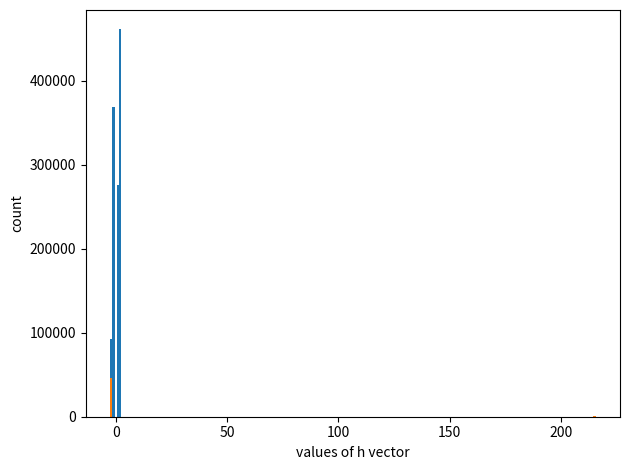

Here is the Python script that generated this plot:
import numpy as np
import matplotlib.pyplot as plt
import scipy.sparse as sp
import time

def AND(m1,m2,m3,Jarr,hvec):
    Jarr[m1,m2] += -1
    Jarr[m2,m1] += -1
    Jarr[m1,m3] += 2
    Jarr[m3,m1] += 2
    Jarr[m2,m3] += 2
    Jarr[m3,m2] += 2
    hvec[m1,0] += 1
    hvec[m2,0] += 1
    hvec[m3,0] += -2
    return Jarr, hvec

def FA(A,B,Cin,S,C,Jarr,hvec):
    m1 = A
    m2 = B
    m3 = Cin
    m4 = S
    m5 = C
    Jarr[m1, m2] += -1
    Jarr[m2, m1] += -1
    Jarr[m1, m3] += -1
    Jarr[m3, m1] += -1
    Jarr[m1, m4] += 1
    Jarr[m4, m1] += 1
    Jarr[m1, m5] += 2
    Jarr[m5, m1] += 2
    Jarr[m2, m3] += -1
    Jarr[m3, m2] += -1
    Jarr[m2, m4] += 1
    Jarr[m4, m2] += 1
    Jarr[m2, m5] += 2
    Jarr[m5, m2] += 2
    Jarr[m3, m4] += 1
    Jarr[m4, m3] += 1
    Jarr[m3, m5] += 2
    Jarr[m5, m3] += 2
    Jarr[m4, m5] += -2
    Jarr[m5, m4] += -2
    return Jarr, hvec

def generate_Nbit_sparse_multiplier_Hamiltonian(Nbits_in):
    N_spins = 3 * Nbits_in ** 2 + Nbits_in

    Out_count = 0 + 2 * Nbits_in
    J_glob = sp.lil_array((N_spins,N_spins))
    h_glob = sp.lil_array((N_spins,1))
    J_glob,h_glob = AND(0, Nbits_in, Out_count, J_glob,h_glob)
    Out_count += 1
    dummy = 0 # auxilliary bits counter
    dummy_start = 4 * Nbits_in # auxilliary bits starting spot in spin vector

    # First column of AND gates
    for i in range(Nbits_in):
        for j in range(2):
            j_ = j + Nbits_in
            if not (i == 0 and j == 0):
                J_glob,h_glob = AND(i, j_, dummy + dummy_start, J_glob,h_glob)
                dummy += 1
    # print(dummy)
    dummy += 1  # include null input at bottom of first column

    # Remaining AND gates
    for j in range(2, Nbits_in):
        j_ = j + Nbits_in
        for i in range(Nbits_in):
            J_, h_ = AND(i, j_, dummy + dummy_start, J_glob,h_glob)
            dummy += 1

    # print(dummy)

    # first row of FAs
    for i in range(Nbits_in):
        if i == 0:
            J_glob,h_glob = FA(dummy_start + 2 * i, dummy_start + 2 * i + 1, dummy_start + dummy, Out_count,
                            dummy_start + dummy + 1, J_glob,h_glob)  # outputs P1
            Out_count += 1
        else:
            if i == Nbits_in - 1:
                J_glob,h_glob = FA(dummy_start + 2 * i, dummy_start + 2 * i + 1, dummy_start + dummy,
                                dummy_start + dummy + (Nbits_in - 1),
                                dummy_start + dummy + Nbits_in, J_glob,h_glob)
            else:
                J_glob,h_glob = FA(dummy_start + 2 * i, dummy_start + 2 * i + 1, dummy_start + dummy,
                                dummy_start + dummy + (Nbits_in - 1),
                                dummy_start + dummy + 1, J_glob,h_glob)
        dummy += 1

    dummy += Nbits_in  # 4 outputs carried to next row

    # print(dummy)
    # print('out count',Out_count - 2*Nbits_in)

    # FAs in Middle rows
    for j in range(Nbits_in - 3):
        for i in range(Nbits_in):
            if i == 0:
                J_glob,h_glob = FA(dummy_start + (2 + j) * Nbits_in + i, dummy_start + dummy - Nbits_in, dummy_start + dummy,
                                Out_count, dummy_start + dummy + 1, J_glob,h_glob)
                Out_count += 1
            else:
                if i == Nbits_in - 1:
                    J_glob,h_glob = FA(dummy_start + (2 + j) * Nbits_in + i, dummy_start + dummy - Nbits_in, dummy_start + dummy,
                                    dummy_start + dummy + (Nbits_in - 1), dummy_start + dummy + Nbits_in, J_glob,h_glob)
                else:
                    J_glob,h_glob = FA(dummy_start + (2 + j) * Nbits_in + i, dummy_start + dummy - Nbits_in, dummy_start + dummy,
                                    dummy_start + dummy + (Nbits_in - 1), dummy_start + dummy + 1, J_glob,h_glob)

            dummy += 1

        dummy += Nbits_in  # 4 outputs carried to next row

    # print(dummy)
    # print('out count',Out_count - 2*Nbits_in)

    for i in range(Nbits_in):  # last row
        if i == Nbits_in - 1:
            J_glob,h_glob = FA(dummy_start + (Nbits_in ** 2 - Nbits_in) + i, dummy_start + dummy - Nbits_in,
                            dummy_start + dummy,
                            Out_count, Out_count + 1, J_glob,h_glob)
        else:
            J_glob,h_glob = FA(dummy_start + (Nbits_in ** 2 - Nbits_in) + i, dummy_start + dummy - Nbits_in,
                            dummy_start + dummy,
                            Out_count, dummy_start + dummy + 1, J_glob,h_glob)
            Out_count += 1
        dummy += 1

    # print('out count',Out_count - 2*Nbits_in)
    return J_glob, h_glob


def generate_Nbit_multiplier_Hamiltonian(Nbits_in):
    N_spins = 3 * Nbits_in ** 2 + Nbits_in

    Out_count = 0 + 2 * Nbits_in
    J_glob = np.zeros((N_spins,N_spins))
    h_glob = np.zeros((N_spins,1))

    J_glob,h_glob = AND(0, Nbits_in, Out_count, J_glob,h_glob)
    Out_count += 1

    dummy = 0 # auxilliary bits counter
    dummy_start = 4 * Nbits_in # auxilliary bits starting spot in spin vector

    # First column of AND gates
    for i in range(Nbits_in):
        for j in range(2):
            j_ = j + Nbits_in
            if not (i == 0 and j == 0):
                J_glob,h_glob = AND(i, j_, dummy + dummy_start, J_glob,h_glob)
                dummy += 1
    # print(dummy)
    dummy += 1  # include null input at bottom of first column

    # Remaining AND gates
    for j in range(2, Nbits_in):
        j_ = j + Nbits_in
        for i in range(Nbits_in):
            J_, h_ = AND(i, j_, dummy + dummy_start, J_glob,h_glob)
            dummy += 1

    # print(dummy)

    # first row of FAs
    for i in range(Nbits_in):
        if i == 0:
            J_glob,h_glob = FA(dummy_start + 2 * i, dummy_start + 2 * i + 1, dummy_start + dummy, Out_count,
                            dummy_start + dummy + 1, J_glob,h_glob)  # outputs P1
            Out_count += 1
        else:
            if i == Nbits_in - 1:
                J_glob,h_glob = FA(dummy_start + 2 * i, dummy_start + 2 * i + 1, dummy_start + dummy,
                                dummy_start + dummy + (Nbits_in - 1),
                                dummy_start + dummy + Nbits_in, J_glob,h_glob)
            else:
                J_glob,h_glob = FA(dummy_start + 2 * i, dummy_start + 2 * i + 1, dummy_start + dummy,
                                dummy_start + dummy + (Nbits_in - 1),
                                dummy_start + dummy + 1, J_glob,h_glob)
        dummy += 1

    dummy += Nbits_in  # 4 outputs carried to next row

    # print(dummy)
    # print('out count',Out_count - 2*Nbits_in)

    # FAs in Middle rows
    for j in range(Nbits_in - 3):
        for i in range(Nbits_in):
            if i == 0:
                J_glob,h_glob = FA(dummy_start + (2 + j) * Nbits_in + i, dummy_start + dummy - Nbits_in, dummy_start + dummy,
                                Out_count, dummy_start + dummy + 1, J_glob,h_glob)
                Out_count += 1
            else:
                if i == Nbits_in - 1:
                    J_glob,h_glob = FA(dummy_start + (2 + j) * Nbits_in + i, dummy_start + dummy - Nbits_in, dummy_start + dummy,
                                    dummy_start + dummy + (Nbits_in - 1), dummy_start + dummy + Nbits_in, J_glob,h_glob)
                else:
                    J_glob,h_glob = FA(dummy_start + (2 + j) * Nbits_in + i, dummy_start + dummy - Nbits_in, dummy_start + dummy,
                                    dummy_start + dummy + (Nbits_in - 1), dummy_start + dummy + 1, J_glob,h_glob)

            dummy += 1

        dummy += Nbits_in  # 4 outputs carried to next row

    # print(dummy)
    # print('out count',Out_count - 2*Nbits_in)

    for i in range(Nbits_in):  # last row
        if i == Nbits_in - 1:
            J_glob,h_glob = FA(dummy_start + (Nbits_in ** 2 - Nbits_in) + i, dummy_start + dummy - Nbits_in,
                            dummy_start + dummy,
                            Out_count, Out_count + 1, J_glob,h_glob)
        else:
            J_glob,h_glob = FA(dummy_start + (Nbits_in ** 2 - Nbits_in) + i, dummy_start + dummy - Nbits_in,
                            dummy_start + dummy,
                            Out_count, dummy_start + dummy + 1, J_glob,h_glob)
            Out_count += 1
        dummy += 1

    # print('out count',Out_count - 2*Nbits_in)
    return J_glob, h_glob

begin = time.time()
J, h = generate_Nbit_sparse_multiplier_Hamiltonian(215)
end = time.time()

print(end - begin)
print(J.shape,h.shape)
print(J.nnz)
print(J.nnz / J.shape[0])
# print(np.max(np.max(J)))
# print(np.min(np.min(J)))
J = J.tocsr()
h = h.tocsr()

print(J.min())
print(J.max())
print(J[J.nonzero()].shape[0] / J.shape[0])
Jnz = J[J.nonzero()]
hnz = h[h.nonzero()]

plt.hist(Jnz, bins = np.arange(np.min(Jnz) - 0.5, np.max(Jnz) + 1.5))
plt.xlabel("values of J matrix")
plt.ylabel("count")
plt.tight_layout()
plt.show()
plt.hist(hnz, bins = np.arange(np.min(hnz)- 0.5, np.max(hnz) + 1.5))
plt.xlabel("values of h vector")
plt.ylabel("count")
plt.tight_layout()
plt.show()

def generate_Nbit_multiplier_Hamiltonian_old(Nbits_in):
    N_spins = 3 * Nbits_in ** 2 + Nbits_in

    Out_count = 0 + 2 * Nbits_in

    J1, h1 = AND_old(0, Nbits_in, Out_count, N_spins)
    Out_count += 1

    J_glob = J1.copy()
    h_glob = h1.copy()
    dummy = 0 # auxilliary bits counter
    dummy_start = 4 * Nbits_in # auxilliary bits starting spot in spin vector

    # First column of AND gates
    for i in range(Nbits_in):
        for j in range(2):
            j_ = j + Nbits_in
            if not (i == 0 and j == 0):
                J_, h_ = AND_old(i, j_, dummy + dummy_start, N_spins)
                dummy += 1
                J_glob += J_
                h_glob += h_
    # print(dummy)
    dummy += 1  # include null input at bottom of first column

    # Remaining AND gates
    for j in range(2, Nbits_in):
        j_ = j + Nbits_in
        for i in range(Nbits_in):
            J_, h_ = AND_old(i, j_, dummy + dummy_start, N_spins)
            dummy += 1
            J_glob += J_
            h_glob += h_

    last_AND_dummy = dummy
    # print(dummy)

    # first row of FAs
    for i in range(Nbits_in):
        if i == 0:
            J_FA, h_FA = FA_old(dummy_start + 2 * i, dummy_start + 2 * i + 1, dummy_start + dummy, Out_count,
                            dummy_start + dummy + 1, N_spins)  # outputs P1
            Out_count += 1
        else:
            if i == Nbits_in - 1:
                J_FA, h_FA = FA_old(dummy_start + 2 * i, dummy_start + 2 * i + 1, dummy_start + dummy,
                                dummy_start + dummy + (Nbits_in - 1),
                                dummy_start + dummy + Nbits_in, N_spins)
            else:
                J_FA, h_FA = FA_old(dummy_start + 2 * i, dummy_start + 2 * i + 1, dummy_start + dummy,
                                dummy_start + dummy + (Nbits_in - 1),
                                dummy_start + dummy + 1, N_spins)
        dummy += 1
        J_glob += J_FA
        h_glob += h_FA

    dummy += Nbits_in  # 4 outputs carried to next row

    # print(dummy)
    # print('out count',Out_count - 2*Nbits_in)

    # FAs in Middle rows
    for j in range(Nbits_in - 3):
        for i in range(Nbits_in):
            if i == 0:
                J_FA, h_FA = FA_old(dummy_start + (2 + j) * Nbits_in + i, dummy_start + dummy - Nbits_in, dummy_start + dummy,
                                Out_count, dummy_start + dummy + 1, N_spins)
                Out_count += 1
            else:
                if i == Nbits_in - 1:
                    J_FA, h_FA = FA_old(dummy_start + (2 + j) * Nbits_in + i, dummy_start + dummy - Nbits_in, dummy_start + dummy,
                                    dummy_start + dummy + (Nbits_in - 1), dummy_start + dummy + Nbits_in, N_spins)
                else:
                    J_FA, h_FA = FA_old(dummy_start + (2 + j) * Nbits_in + i, dummy_start + dummy - Nbits_in, dummy_start + dummy,
                                    dummy_start + dummy + (Nbits_in - 1), dummy_start + dummy + 1, N_spins)

            dummy += 1
            J_glob += J_FA
            h_glob += h_FA

        dummy += Nbits_in  # 4 outputs carried to next row

    # print(dummy)
    # print('out count',Out_count - 2*Nbits_in)

    for i in range(Nbits_in):  # last row
        if i == Nbits_in - 1:
            J_FA, h_FA = FA_old(dummy_start + (Nbits_in ** 2 - Nbits_in) + i, dummy_start + dummy - Nbits_in,
                            dummy_start + dummy,
                            Out_count, Out_count + 1, N_spins)
        else:
            J_FA, h_FA = FA_old(dummy_start + (Nbits_in ** 2 - Nbits_in) + i, dummy_start + dummy - Nbits_in,
                            dummy_start + dummy,
                            Out_count, dummy_start + dummy + 1, N_spins)
            Out_count += 1
        dummy += 1

        J_glob += J_FA
        h_glob += h_FA
    # print('out count',Out_count - 2*Nbits_in)
    return J_glob, h_glob


def generate_4bit_multiplier_Hamiltonian(Nbits_in):
    N_spins = 3 * Nbits_in ** 2 + Nbits_in

    Out_count = 0 + 2 * Nbits_in

    J1, h1 = AND(0, Nbits_in, Out_count, N_spins)
    Out_count += 1

    J_glob = J1.copy()
    h_glob = h1.copy()
    dummy = 0
    dummy_start = 4 * Nbits_in

    for i in range(Nbits_in):
        for j in range(2):
            j_ = j + Nbits_in
            if not (i == 0 and j == 0):
                J_, h_ = AND(i, j_, dummy + dummy_start, N_spins)
                dummy += 1
                J_glob += J_
                h_glob += h_
    print(dummy)
    dummy += 1  # include null input at bottom of first column

    for j in range(2, Nbits_in):
        j_ = j + Nbits_in
        for i in range(Nbits_in):
            J_, h_ = AND(i, j_, dummy + dummy_start, N_spins)
            dummy += 1
            J_glob += J_
            h_glob += h_

    last_AND_dummy = dummy
    print(dummy)

    for i in range(Nbits_in):  # first row
        if i == 0:
            J_FA, h_FA = FA(dummy_start + 2 * i, dummy_start + 2 * i + 1, dummy_start + dummy, Out_count,
                            dummy_start + dummy + 1, N_spins)  # outputs P1
            Out_count += 1
        else:
            if i == Nbits_in - 1:
                J_FA, h_FA = FA(dummy_start + 2 * i, dummy_start + 2 * i + 1, dummy_start + dummy,
                                dummy_start + dummy + (Nbits_in - 1),
                                dummy_start + dummy + Nbits_in, N_spins)
            else:
                J_FA, h_FA = FA(dummy_start + 2 * i, dummy_start + 2 * i + 1, dummy_start + dummy,
                                dummy_start + dummy + (Nbits_in - 1),
                                dummy_start + dummy + 1, N_spins)

        dummy += 1
        J_glob += J_FA
        h_glob += h_FA

    dummy += Nbits_in  # 4 outputs carried to next row

    print(dummy)

    for i in range(Nbits_in):  # second row
        if i == 0:
            J_FA, h_FA = FA(dummy_start + 2 * Nbits_in + i, dummy_start + dummy - Nbits_in, dummy_start + dummy,
                            Out_count, dummy_start + dummy + 1, N_spins)
            Out_count += 1
        else:
            if i == Nbits_in - 1:
                J_FA, h_FA = FA(dummy_start + 2 * Nbits_in + i, dummy_start + dummy - Nbits_in, dummy_start + dummy,
                                dummy_start + dummy + (Nbits_in - 1), dummy_start + dummy + Nbits_in, N_spins)
            else:
                J_FA, h_FA = FA(dummy_start + 2 * Nbits_in + i, dummy_start + dummy - Nbits_in, dummy_start + dummy,
                                dummy_start + dummy + (Nbits_in - 1), dummy_start + dummy + 1, N_spins)

        dummy += 1
        J_glob += J_FA
        h_glob += h_FA

    dummy += Nbits_in  # 4 outputs carried to next row

    print(dummy)

    for i in range(Nbits_in):  # last row
        if i == Nbits_in - 1:
            J_FA, h_FA = FA(dummy_start + (Nbits_in ** 2 - Nbits_in) + i, dummy_start + dummy - Nbits_in,
                            dummy_start + dummy,
                            Out_count, Out_count + 1, N_spins)
        else:
            J_FA, h_FA = FA(dummy_start + (Nbits_in ** 2 - Nbits_in) + i, dummy_start + dummy - Nbits_in,
                            dummy_start + dummy,
                            Out_count, dummy_start + dummy + 1, N_spins)
            Out_count += 1
        dummy += 1

        J_glob += J_FA
        h_glob += h_FA
    return J_glob, h_glob

# def AND(m1,m2,m3,Jarr,hvec):
#     Jarr[m1,m2] += -1
#     Jarr[m2,m1] += -1
#     Jarr[m1,m3] += 2
#     Jarr[m3,m1] += 2
#     Jarr[m2,m3] += 2
#     Jarr[m3,m2] += 2
#     hvec[m1] += 1
#     hvec[m2] += 1
#     hvec[m3] += -2
#     return Jarr, hvec
#
# def FA(A,B,Cin,S,C,Jarr,hvec):
#     m1 = A
#     m2 = B
#     m3 = Cin
#     m4 = S
#     m5 = C
#     Jarr[m1, m2] += -1
#     Jarr[m2, m1] += -1
#     Jarr[m1, m3] += -1
#     Jarr[m3, m1] += -1
#     Jarr[m1, m4] += 1
#     Jarr[m4, m1] += 1
#     Jarr[m1, m5] += 2
#     Jarr[m5, m1] += 2
#     Jarr[m2, m3] += -1
#     Jarr[m3, m2] += -1
#     Jarr[m2, m4] += 1
#     Jarr[m4, m2] += 1
#     Jarr[m2, m5] += 2
#     Jarr[m5, m2] += 2
#     Jarr[m3, m4] += 1
#     Jarr[m4, m3] += 1
#     Jarr[m3, m5] += 2
#     Jarr[m5, m3] += 2
#     Jarr[m4, m5] += -2
#     Jarr[m5, m4] += -2
#     return Jarr, hvec

def AND_old(m1,m2,m3,Nspins):
    Jarr = np.zeros((Nspins,Nspins))
    hvec = np.zeros(Nspins)
    Jarr[m1,m2] += -1
    Jarr[m2,m1] += -1
    Jarr[m1,m3] += 2
    Jarr[m3,m1] += 2
    Jarr[m2,m3] += 2
    Jarr[m3,m2] += 2
    hvec[m1] += 1
    hvec[m2] += 1
    hvec[m3] += -2
    return Jarr, hvec

def FA_old(A,B,Cin,S,C,Nspins):
    Jarr = np.zeros((Nspins,Nspins))
    hvec = np.zeros(Nspins)
    m1 = A
    m2 = B
    m3 = Cin
    m4 = S
    m5 = C
    Jarr[m1, m2] += -1
    Jarr[m2, m1] += -1
    Jarr[m1, m3] += -1
    Jarr[m3, m1] += -1
    Jarr[m1, m4] += 1
    Jarr[m4, m1] += 1
    Jarr[m1, m5] += 2
    Jarr[m5, m1] += 2
    Jarr[m2, m3] += -1
    Jarr[m3, m2] += -1
    Jarr[m2, m4] += 1
    Jarr[m4, m2] += 1
    Jarr[m2, m5] += 2
    Jarr[m5, m2] += 2
    Jarr[m3, m4] += 1
    Jarr[m4, m3] += 1
    Jarr[m3, m5] += 2
    Jarr[m5, m3] += 2
    Jarr[m4, m5] += -2
    Jarr[m5, m4] += -2
    return Jarr, hvec
# print(AND(0,1,2,3))
# print(FA(0,1,2,3,4,5))


# J_And = np.array([[0,-1,2],[-1,0,2],[2,2,0]])
# h_and = np.array([1,1,-2])
# i1 = [-1,1,-1,1,-1,1,-1,1]
# i2 = [-1,-1,1,1,-1,-1,1,1]
# o = [-1,-1,-1,-1,1,1,1,1]
#
# Hamiltonian = []
# spin_vecs = []
# for i,j,k in zip(i1,i2,o):
#     spin_vec = np.array([i,j,k])
#     spin_vecs.append(str(i + 1) + str(j + 1) + str(k + 1))
#     energy = 0.5 * np.sum(spin_vec * (J_And @ spin_vec.transpose())) + np.sum(h_and * spin_vec)
#     Hamiltonian.append(energy)
#     print(J_And @ spin_vec)
#
# plt.bar(spin_vecs,Hamiltonian)
# plt.show()

#
# J_And, h_and = FA(0,1,2,3,4,5)
# co = [-1,1,-1,1,-1,1,-1,1,-1,1,-1,1,-1,1,-1,1,-1,1,-1,1,-1,1,-1,1,-1,1,-1,1,-1,1,-1,1]
# su = [-1,-1,1,1,-1,-1,1,1,-1,-1,1,1,-1,-1,1,1,-1,-1,1,1,-1,-1,1,1,-1,-1,1,1,-1,-1,1,1]
# ci = [-1,-1,-1,-1,1,1,1,1,-1,-1,-1,-1,1,1,1,1,-1,-1,-1,-1,1,1,1,1,-1,-1,-1,-1,1,1,1,1]
# i2 = [-1,-1,-1,-1,-1,-1,-1,-1,1,1,1,1,1,1,1,1,-1,-1,-1,-1,-1,-1,-1,-1,1,1,1,1,1,1,1,1]
# i1 = [-1,-1,-1,-1,-1,-1,-1,-1,-1,-1,-1,-1,-1,-1,-1,-1,1,1,1,1,1,1,1,1,1,1,1,1,1,1,1,1]
#
# Hamiltonian = []
# spin_vecs = []
# for i,j,k,l,m in zip(i1,i2,ci,su,co):
#     spin_vec = np.array([i,j,k,l,m])
#     spin_vecs.append(str(i + 1) + str(j + 1) + str(k + 1) + str(l + 1) + str(m + 1))
#     energy = 0.5 * np.sum(spin_vec * (J_And @ spin_vec.transpose())) + np.sum(h_and * spin_vec)
#     Hamiltonian.append(energy)
#     print(J_And @ spin_vec)
#
# plt.figure(figsize=[20,8])
# plt.bar(spin_vecs,Hamiltonian)
# plt.xticks(rotation=30)
# plt.show()
